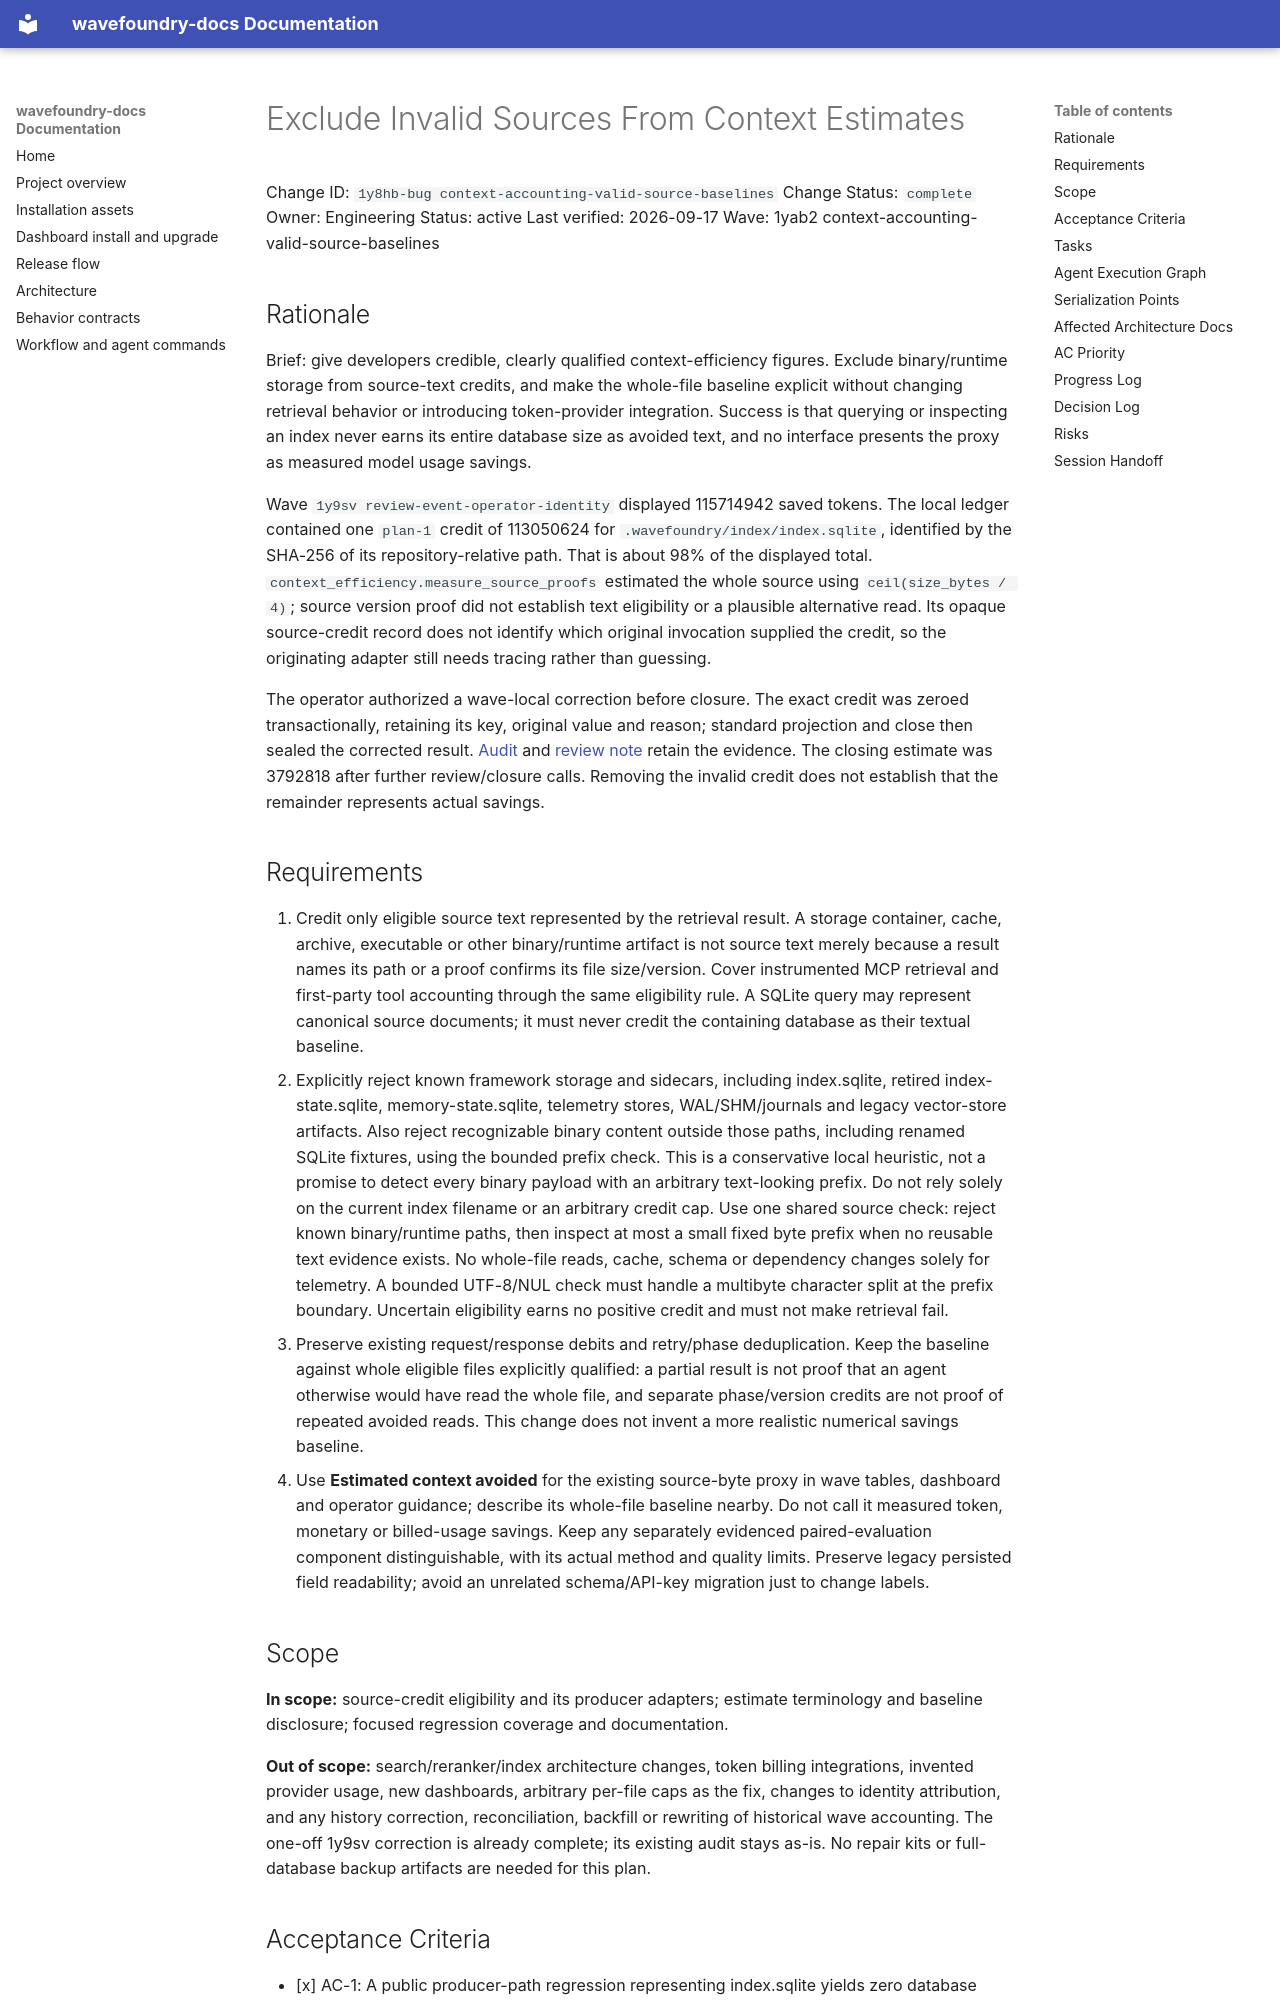

repository: coryhacking/wavefoundry · page: waves/1yab2 context-accounting-valid-source-baselines/1y8hb-bug context-accounting-valid-source-baselines/index.html · generator: mkdocs

# Exclude Invalid Sources From Context Estimates

Change ID: `1y8hb-bug context-accounting-valid-source-baselines`
Change Status: `complete`
Owner: Engineering
Status: active
Last verified: 2026-09-17
Wave: 1yab2 context-accounting-valid-source-baselines

## Rationale

Brief: give developers credible, clearly qualified context-efficiency figures. Exclude binary/runtime storage from source-text credits, and make the whole-file baseline explicit without changing retrieval behavior or introducing token-provider integration. Success is that querying or inspecting an index never earns its entire database size as avoided text, and no interface presents the proxy as measured model usage savings.

Wave `1y9sv review-event-operator-identity` displayed 115714942 saved tokens. The local ledger contained one `plan-1` credit of 113050624 for `.wavefoundry/index/index.sqlite`, identified by the SHA-256 of its repository-relative path. That is about 98% of the displayed total. `context_efficiency.measure_source_proofs` estimated the whole source using `ceil(size_bytes / 4)`; source version proof did not establish text eligibility or a plausible alternative read. Its opaque source-credit record does not identify which original invocation supplied the credit, so the originating adapter still needs tracing rather than guessing.

The operator authorized a wave-local correction before closure. The exact credit was zeroed transactionally, retaining its key, original value and reason; standard projection and close then sealed the corrected result. [Audit](../1y9sv%20review-event-operator-identity/evidence/context-accounting-correction.json) and [review note](../1y9sv%20review-event-operator-identity/evidence/delivery-review.md) retain the evidence. The closing estimate was 3792818 after further review/closure calls. Removing the invalid credit does not establish that the remainder represents actual savings.

## Requirements

1. Credit only eligible source text represented by the retrieval result. A storage container, cache, archive, executable or other binary/runtime artifact is not source text merely because a result names its path or a proof confirms its file size/version. Cover instrumented MCP retrieval and first-party tool accounting through the same eligibility rule. A SQLite query may represent canonical source documents; it must never credit the containing database as their textual baseline.
2. Explicitly reject known framework storage and sidecars, including index.sqlite, retired index-state.sqlite, memory-state.sqlite, telemetry stores, WAL/SHM/journals and legacy vector-store artifacts. Also reject recognizable binary content outside those paths, including renamed SQLite fixtures, using the bounded prefix check. This is a conservative local heuristic, not a promise to detect every binary payload with an arbitrary text-looking prefix. Do not rely solely on the current index filename or an arbitrary credit cap. Use one shared source check: reject known binary/runtime paths, then inspect at most a small fixed byte prefix when no reusable text evidence exists. No whole-file reads, cache, schema or dependency changes solely for telemetry. A bounded UTF-8/NUL check must handle a multibyte character split at the prefix boundary. Uncertain eligibility earns no positive credit and must not make retrieval fail.
3. Preserve existing request/response debits and retry/phase deduplication. Keep the baseline against whole eligible files explicitly qualified: a partial result is not proof that an agent otherwise would have read the whole file, and separate phase/version credits are not proof of repeated avoided reads. This change does not invent a more realistic numerical savings baseline.
4. Use **Estimated context avoided** for the existing source-byte proxy in wave tables, dashboard and operator guidance; describe its whole-file baseline nearby. Do not call it measured token, monetary or billed-usage savings. Keep any separately evidenced paired-evaluation component distinguishable, with its actual method and quality limits. Preserve legacy persisted field readability; avoid an unrelated schema/API-key migration just to change labels.
